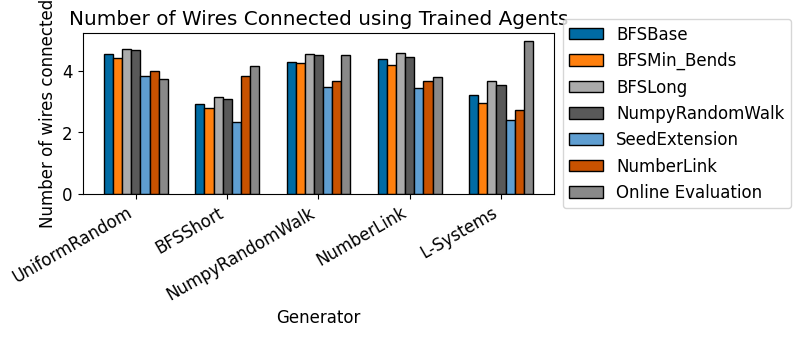

Generate this figure with matplotlib: (Note: this script raises an exception after producing the figure.)
import numpy as np
import matplotlib.pyplot as plt
import matplotlib


def plot_compile_time():
    # plt.style.use('science.mplstyle')
    plt.style.use("tableau-colorblind10")
    plt.rcParams["font.family"] = "Times"
    plt.rcParams["font.size"] = 14
    plt.rcParams["figure.dpi"] = 900
    plt.rcParams["figure.figsize"] = (7, 4.5)
    fig, ax = plt.subplots()
    single_board = [1.09, 9.83, 2.93, 7.43]
    batch_boards = [0.719, 16.5, 4.2, 13.2]

    n = len(single_board)
    r = np.arange(n)
    width = 0.25

    ax.bar(
        r, single_board, color="b", width=width, edgecolor="black", label="single board"
    )
    # ax2 = ax.twinx()
    ax.bar(
        r + width,
        batch_boards,
        color="g",
        width=width,
        edgecolor="black",
        label="batch of 100 boards",
    )

    ax.set_xticklabels(r, rotation=30, ha="right")
    ax.set(
        title="Board Generation Including Compilation Time",
        xlabel="Generator",
        ylabel="Compilation and generation time, s",
    )
    # ax2.set(ylabel="Compilation time for batch of 100 board, s")
    # ax.set_xticks(r)
    ax.set_xticks(
        r + width / 2,
        [
            "UniformRandom",
            "SequentialRandomWalk",
            "ParallelRandomWalk",
            "SeedExtension",
        ],
    )

    # ax.yaxis.label.set_color('b')
    # ax.tick_params(axis='y', colors='b')
    # ax2.spines['left'].set_color('b')
    #
    # ax2.yaxis.label.set_color('g')
    # ax2.tick_params(axis='y', colors='g')
    # ax2.spines['right'].set_color('g')

    lines, labels = ax.get_legend_handles_labels()
    # lines2, labels2 = ax2.get_legend_handles_labels()
    #
    # ax2.legend(lines + lines2, labels + labels2, loc=2)
    # ax2.legend(bbox_to_anchor=(0, 1.02, 1, 0.2), loc="lower left",
    #            mode="expand", borderaxespad=0, ncol=2)
    plt.legend()
    plt.tight_layout()
    plt.savefig("figs/generator_compilation_time")
    plt.show()


def plot_cache_time():
    # plt.style.use('science.mplstyle')
    plt.style.use("tableau-colorblind10")
    plt.rcParams["font.family"] = "Times"
    plt.rcParams["font.size"] = 14
    plt.rcParams["figure.dpi"] = 900
    plt.rcParams["figure.figsize"] = (7, 4.5)

    fig, ax = plt.subplots()
    single_board = [213, 545, 255, 998]
    batch_boards = [4.18, 515, 19.7, 427]

    n = len(single_board)
    r = np.arange(n)
    width = 0.25

    ax.bar(
        r, single_board, color="b", width=width, edgecolor="black", label="single board"
    )
    ax2 = ax.twinx()
    ax2.bar(
        r + width,
        batch_boards,
        color="g",
        width=width,
        edgecolor="black",
        label="batch of 100 boards",
    )

    ax.set_xticklabels(r, rotation=30, ha="right")
    ax.set(
        title="Board Generation from Cache Time",
        xlabel="Generator",
        ylabel="Generation time of single board, µs",
    )
    ax2.set(ylabel="Generation time 100 boards batch, ms")
    ax.set_xticks(r)
    ax.set_xticks(
        r + width / 2,
        [
            "UniformRandom",
            "SequentialRandomWalk",
            "ParallelRandomWalk",
            "SeedExtension",
        ],
    )

    ax.yaxis.label.set_color("b")
    ax.tick_params(axis="y", colors="b")
    ax2.spines["left"].set_color("b")

    ax2.yaxis.label.set_color("g")
    ax2.tick_params(axis="y", colors="g")
    ax2.spines["right"].set_color("g")

    lines, labels = ax.get_legend_handles_labels()
    lines2, labels2 = ax2.get_legend_handles_labels()

    ax2.legend(lines + lines2, labels + labels2, loc=2)
    # ax2.legend(bbox_to_anchor=(0, 1.02, 1, 0.2), loc="lower left",
    #            mode="expand", borderaxespad=0, ncol=2)
    # plt.legend()
    plt.tight_layout()
    plt.savefig("figs/cache_time")
    plt.show()


def plot_connections_trained_agents():
    # plt.style.use('science.mplstyle')
    plt.style.use("tableau-colorblind10")
    plt.rcParams["font.family"] = "Times"
    plt.rcParams["font.size"] = 12
    plt.rcParams["figure.dpi"] = 900
    plt.rcParams["figure.figsize"] = (8, 7)
    fig, ax = plt.subplots()

    fig.set_size_inches(8, 3.5)
    bfs_base = [4.55, 2.94, 4.29, 4.38, 3.23]
    bfs_min = [4.43, 2.8, 4.25, 4.21, 2.97]
    bfs_longest = [4.72, 3.16, 4.56, 4.57, 3.68]
    random_walk_np = [4.67, 3.1, 4.53, 4.46, 3.53]
    random_seed = [3.85, 2.34, 3.49, 3.45, 2.42]
    number_link = [4.01, 3.84, 3.66, 3.68, 2.74]
    eval_trained_agent = [3.75, 4.17, 4.53, 3.8, 4.98]

    n = len(bfs_base)
    r = np.arange(n)
    width = 0.1

    ax.bar(r, bfs_base, width=width, edgecolor="black", label="BFSBase")
    ax.bar(r + width, bfs_min, width=width, edgecolor="black", label="BFSMin_Bends")
    ax.bar(r + 2 * width, bfs_longest, width=width, edgecolor="black", label="BFSLong")
    ax.bar(
        r + 3 * width,
        random_walk_np,
        width=width,
        edgecolor="black",
        label="NumpyRandomWalk",
    )
    ax.bar(
        r + 4 * width,
        random_seed,
        width=width,
        edgecolor="black",
        label="SeedExtension",
    )
    ax.bar(
        r + 5 * width, number_link, width=width, edgecolor="black", label="NumberLink"
    )
    ax.bar(
        r + 6 * width,
        eval_trained_agent,
        width=width,
        edgecolor="black",
        label="Online Evaluation",
    )

    ax.set_xticklabels(r, rotation=30, ha="right")
    ax.set(
        title="Number of Wires Connected using Trained Agents",
        xlabel="Generator",
        ylabel="Number of wires connected",
    )
    # ax2.set(ylabel="Generation time for batch of 100 boards, ms")
    # ax.set_xticks(r)
    ax.set_xticks(
        r + 6 * width / 2,
        ["UniformRandom", "BFSShort", "NumpyRandomWalk", "NumberLink", "L-Systems"],
    )

    # ax.yaxis.label.set_color('b')
    # ax.tick_params(axis='y', colors='b')
    # ax2.spines['left'].set_color('b')
    #
    # ax2.yaxis.label.set_color('g')
    # ax2.tick_params(axis='y', colors='g')
    # ax2.spines['right'].set_color('g')
    #
    # lines, labels = ax.get_legend_handles_labels()
    # lines2, labels2 = ax2.get_legend_handles_labels()
    #
    # ax2.legend(lines + lines2, labels + labels2, loc=2)
    # ax2.legend(bbox_to_anchor=(0, 1.02, 1, 0.2), loc="lower left",
    #            mode="expand", borderaxespad=0, ncol=2)
    ax.legend(loc="center left", bbox_to_anchor=(1, 0.5))
    # plt.legend()
    plt.tight_layout()
    plt.savefig("figs/agent_training")
    plt.show()


if __name__ == "__main__":
    # plot_compile_time()
    # plot_cache_time()
    plot_connections_trained_agents()
